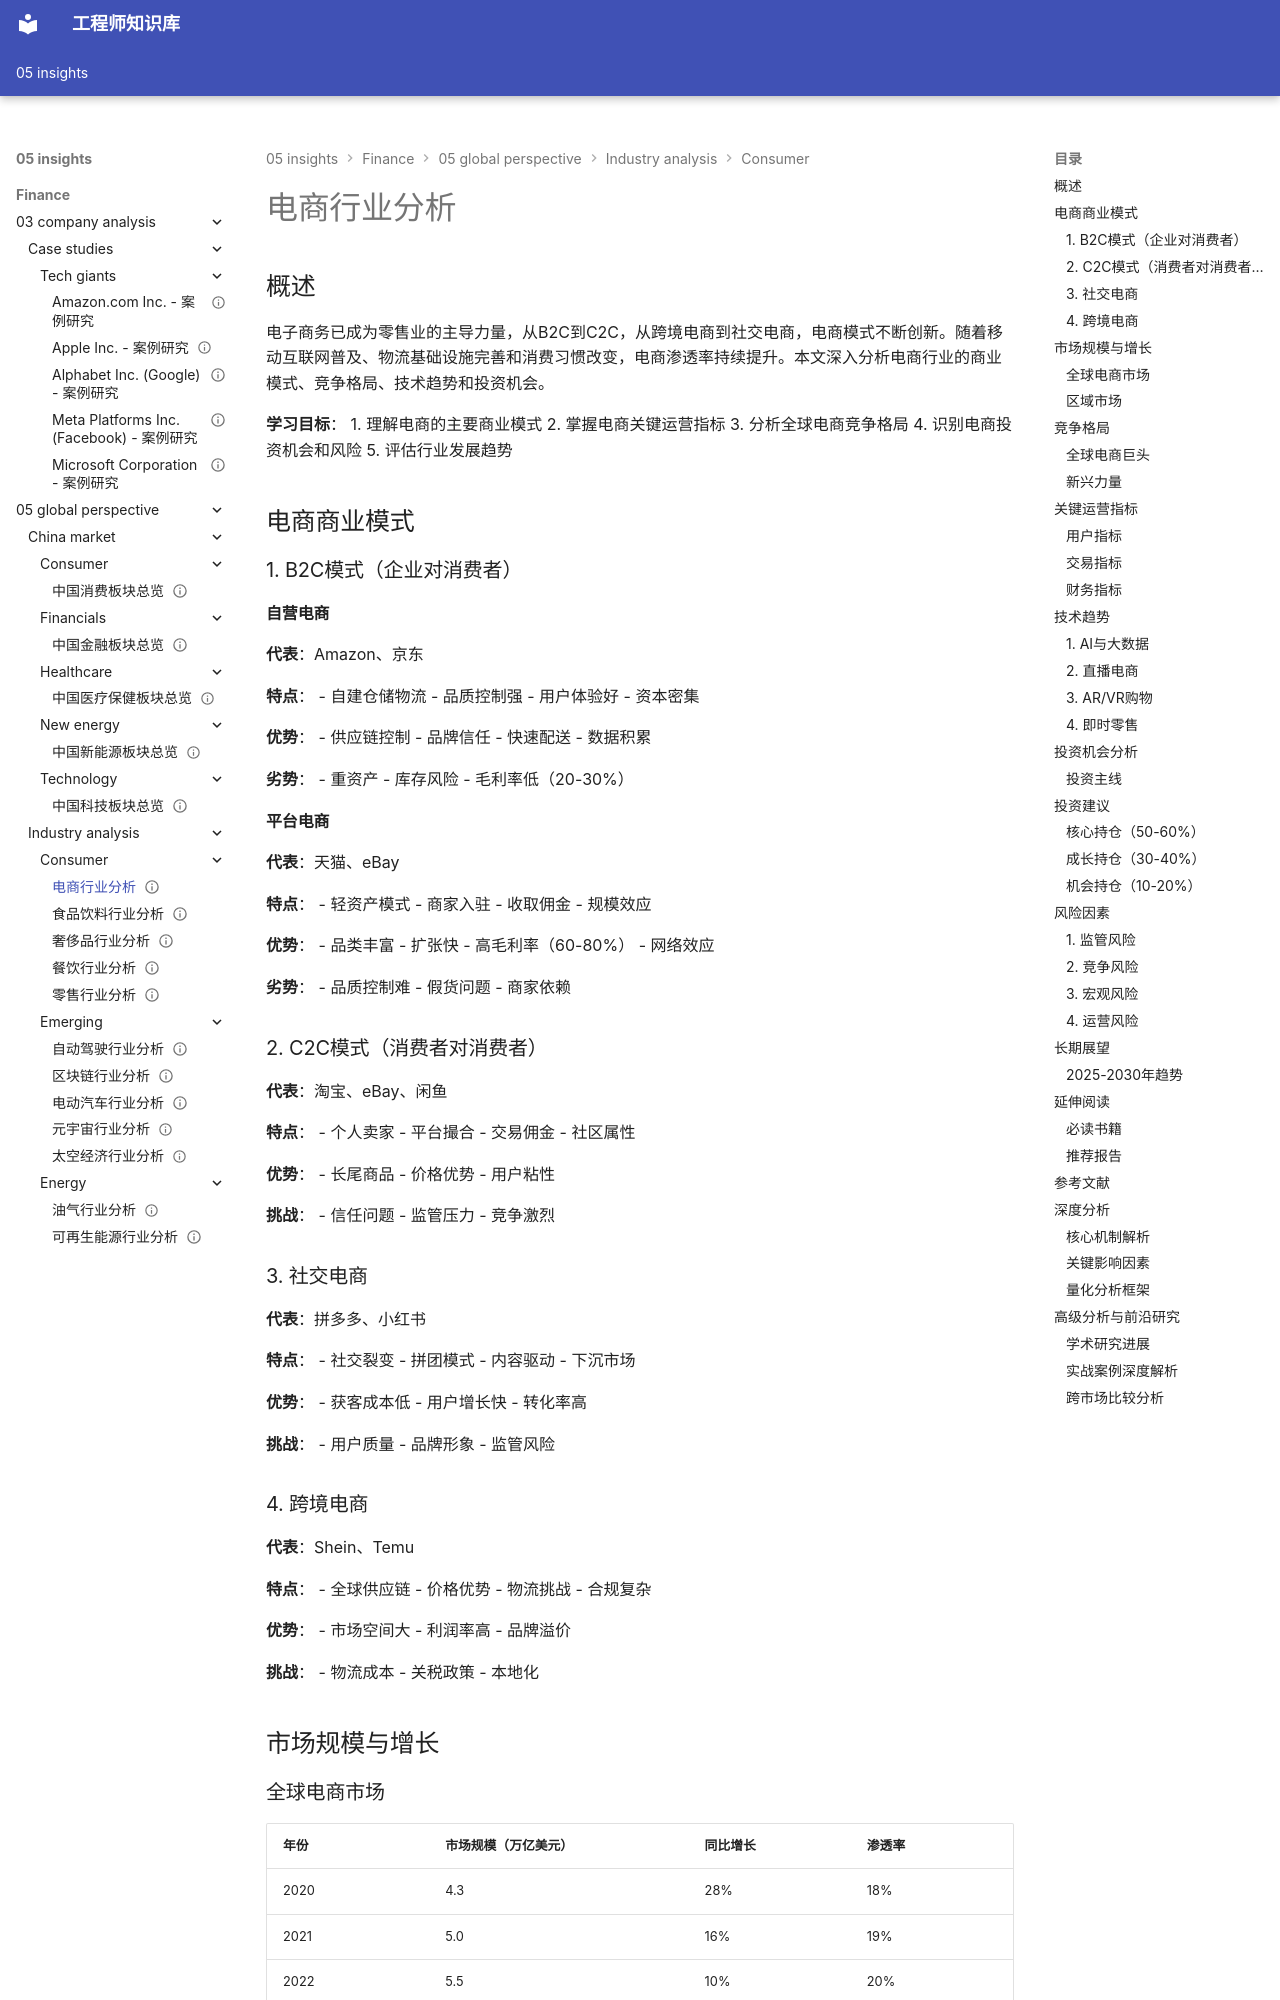

repository: Vuiora/knowledge-os · page: 05-insights/finance/05-global-perspective/industry-analysis/consumer/e-commerce/index.html · generator: mkdocs

---
title: 电商行业分析
description: 电商行业深度分析，涵盖商业模式、竞争格局、技术趋势和投资机会
slug: e-commerce-analysis
domain: 金融洞察
module: 全球投资视角
content_type: article
skill_level: intermediate
tags:
- 平台经济
- 数字化
- 消费行业
- 电商
- 零售
prerequisites:
- retail-basics
- industry-analysis-framework
related_contents:
- retail
- platform-business
- consumer-overview
estimated_time: 45
difficulty_score: 3
author: 金融知识体系
created_at: '2024-01-01'
updated_at: '2024-01-01'
version: '1.0'
language: zh-CN
status: published
is_featured: true
---

# 电商行业分析

## 概述

电子商务已成为零售业的主导力量，从B2C到C2C，从跨境电商到社交电商，电商模式不断创新。随着移动互联网普及、物流基础设施完善和消费习惯改变，电商渗透率持续提升。本文深入分析电商行业的商业模式、竞争格局、技术趋势和投资机会。

**学习目标**：
1. 理解电商的主要商业模式
2. 掌握电商关键运营指标
3. 分析全球电商竞争格局
4. 识别电商投资机会和风险
5. 评估行业发展趋势

## 电商商业模式

### 1. B2C模式（企业对消费者）

#### 自营电商
**代表**：Amazon、京东

**特点**：
- 自建仓储物流
- 品质控制强
- 用户体验好
- 资本密集

**优势**：
- 供应链控制
- 品牌信任
- 快速配送
- 数据积累

**劣势**：
- 重资产
- 库存风险
- 毛利率低（20-30%）

#### 平台电商
**代表**：天猫、eBay

**特点**：
- 轻资产模式
- 商家入驻
- 收取佣金
- 规模效应

**优势**：
- 品类丰富
- 扩张快
- 高毛利率（60-80%）
- 网络效应

**劣势**：
- 品质控制难
- 假货问题
- 商家依赖
